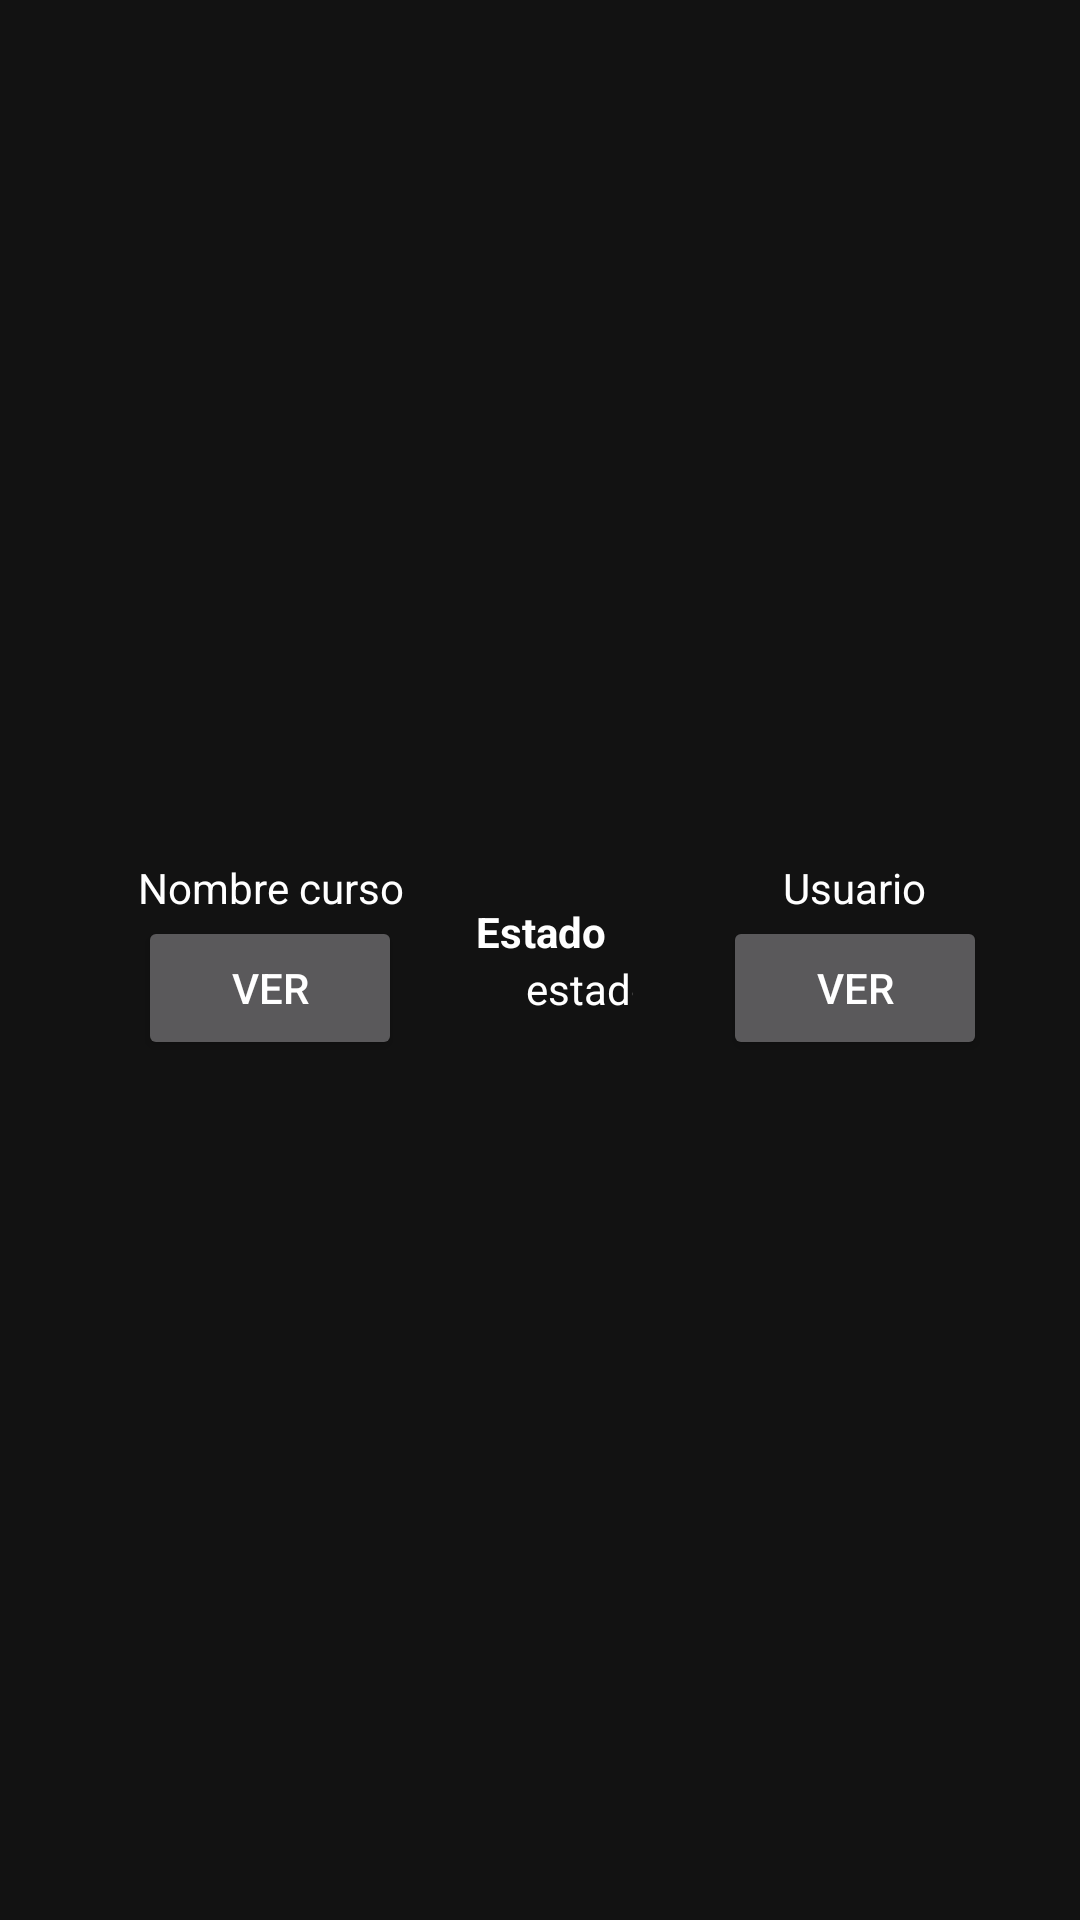

Android layout source for this screen:
<!-- AndroidManifest.xml: application theme Theme.New_TSI_Moviles -->
<!-- res/layout/fragmento_inscripcion_crud.xml -->
<?xml version="1.0" encoding="utf-8"?>
<LinearLayout
		android:id="@+id/ins_layout"
		xmlns:android="http://schemas.android.com/apk/res/android"
		android:layout_width="match_parent"
		android:layout_height="wrap_content"
		android:orientation="horizontal"
		android:gravity="center"
>

	<LinearLayout
			android:layout_width="wrap_content"
			android:layout_height="wrap_content"
			android:orientation="vertical"
			android:layout_marginLeft="15dp"
	>
		<TextView android:layout_width="wrap_content" android:layout_height="wrap_content" android:text="Nombre curso"/>
		<Button android:layout_width="wrap_content" android:layout_height="wrap_content" android:text="Ver"/>
	</LinearLayout>

	<LinearLayout
			android:layout_width="wrap_content"
			android:layout_height="wrap_content"
			android:orientation="vertical"
			android:layout_marginHorizontal="15dp"
			android:gravity="center"
	>
		<TextView
				android:layout_width="wrap_content"
				android:layout_height="wrap_content"
				android:text="Estado"
				android:textStyle="bold"/>
		<TextView
				android:layout_marginLeft="15dp"
				android:layout_width="wrap_content"
				android:layout_height="wrap_content"
				android:text=" estado"
		/>
	</LinearLayout>

	<LinearLayout
			android:layout_width="wrap_content"
			android:layout_height="wrap_content"
			android:orientation="vertical"
			android:layout_marginLeft="15dp"
			android:gravity="center"
	>
		<TextView
				android:layout_width="wrap_content"
				android:layout_height="wrap_content"
				android:text="Usuario"/>
		<Button
				android:layout_width="wrap_content"
				android:layout_height="wrap_content"
				android:text="Ver"
		/>
	</LinearLayout>



</LinearLayout>
<!-- resources referenced by this layout -->
<resources>
  <style name="Theme.New_TSI_Moviles" parent="Base.Theme.New_TSI_Moviles" />
  <style name="Base.Theme.New_TSI_Moviles" parent="Theme.Material3.Dark.NoActionBar">
  		
  		<item name="colorPrimary">@color/dark_primary</item>
  		<item name="colorOnPrimary">@color/white</item>
  		<item name="colorSecondary">@color/dark_secondary</item>
  		<item name="colorTertiary">@color/dark_tertiary</item>
  
  		
  		<item name="android:windowBackground">@color/dark_background</item>
  		<item name="android:textColor">@color/white</item>
  
  		
  		<item name="android:forceDarkAllowed">false</item>
  	</style>
  <color name="dark_primary">#20093b</color>
  <color name="white">#FFFFFFFF</color>
  <color name="dark_secondary">#196961</color>
  <color name="dark_tertiary">#45278a</color>
  <color name="dark_background">#121212</color>
</resources>
